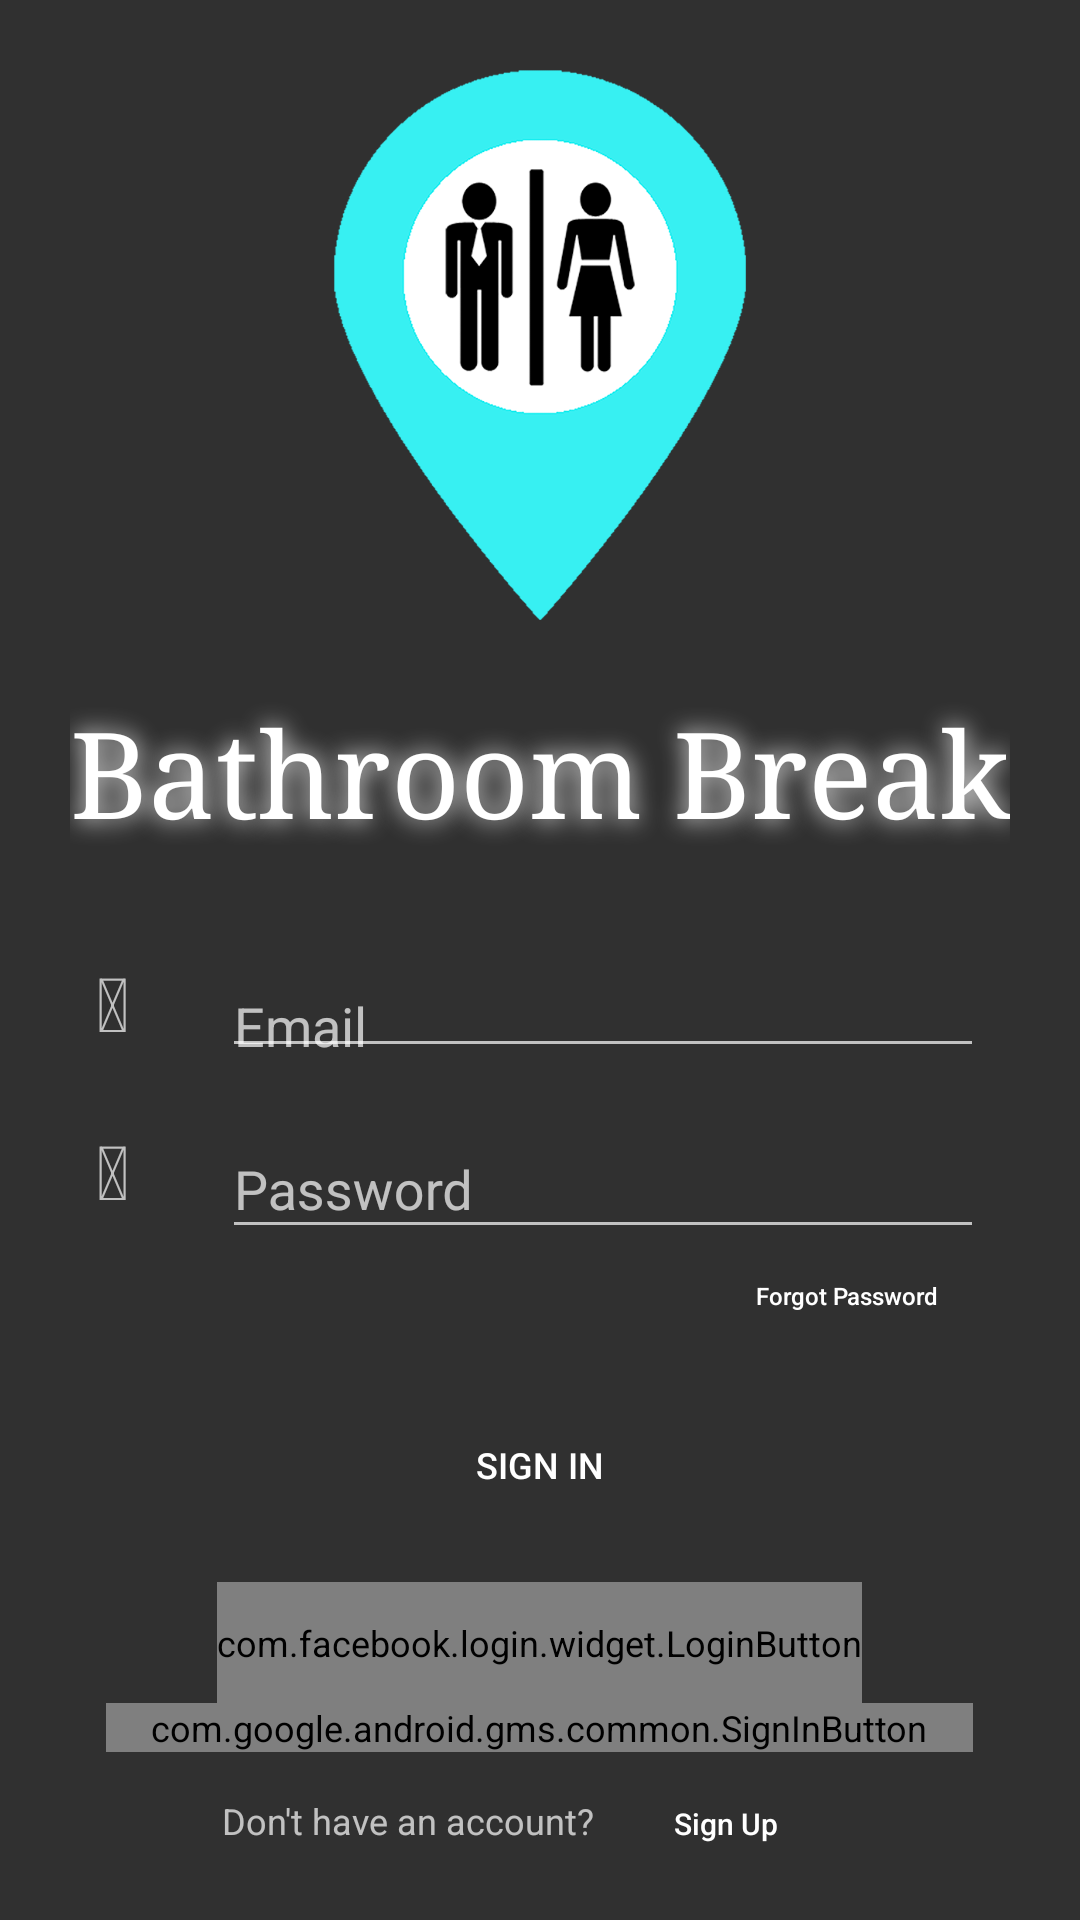

The Android layout XML behind this screen, and the referenced resources:
<!-- AndroidManifest.xml: application theme AppTheme -->
<!-- res/layout/activity_login.xml -->
<?xml version="1.0" encoding="utf-8"?>
<android.support.constraint.ConstraintLayout xmlns:android="http://schemas.android.com/apk/res/android"
    xmlns:app="http://schemas.android.com/apk/res-auto"
    xmlns:tools="http://schemas.android.com/tools"
    android:layout_width="match_parent"
    android:layout_height="match_parent"
    android:orientation="vertical"
    android:background="@drawable/background_signin"
    tools:context=".LoginActivity">

    <ImageView
        android:id="@+id/image_view_logo"
        android:layout_width="140dp"
        android:layout_height="230dp"
        android:contentDescription="Background Break Logo"
        android:src="@drawable/icon_main_cropped"
        app:layout_constraintEnd_toEndOf="parent"
        app:layout_constraintStart_toStartOf="parent"
        app:layout_constraintTop_toTopOf="parent" />

    <TextView
        android:id="@+id/text_view_title"
        android:layout_width="wrap_content"
        android:layout_height="wrap_content"
        android:layout_below="@id/image_view_logo"
        android:elevation="2sp"
        android:fontFamily="serif"
        android:lineSpacingExtra="8sp"
        android:shadowColor="@android:color/white"
        android:shadowRadius="20"
        android:text="@string/app_name"
        android:textAlignment="center"
        android:textColor="@android:color/white"
        android:textSize="40sp"
        android:layout_marginBottom="20sp"
        app:layout_constraintEnd_toEndOf="parent"
        app:layout_constraintStart_toStartOf="parent"
        app:layout_constraintTop_toBottomOf="@+id/image_view_logo"
        app:layout_constraintBottom_toTopOf="@id/linear_layout_login"/>

    <LinearLayout
        android:id="@+id/linear_layout_login"
        android:layout_width="match_parent"
        android:layout_height="wrap_content"
        android:layout_marginStart="32dp"
        android:layout_marginEnd="32dp"
        android:layout_marginBottom="56dp"
        android:orientation="vertical"
        app:layout_constraintBottom_toBottomOf="parent"
        app:layout_constraintEnd_toEndOf="parent"
        app:layout_constraintStart_toStartOf="parent">

        <LinearLayout
            android:id="@+id/linear_layout_enter_email"
            android:layout_width="match_parent"
            android:layout_height="wrap_content"
            android:layout_marginBottom="8sp"
            android:gravity="bottom|center_vertical"
            android:orientation="horizontal">

            <TextView
                android:layout_width="24sp"
                android:layout_height="wrap_content"
                android:layout_weight="0"
                android:text="@string/fa_user"
                android:textSize="25sp" />

            <android.support.design.widget.TextInputLayout
                android:layout_width="match_parent"
                android:layout_height="wrap_content"
                android:hint="@string/email">

                <android.support.design.widget.TextInputEditText
                    android:id="@+id/email"
                    android:layout_width="match_parent"
                    android:layout_height="wrap_content"
                    android:layout_marginLeft="18sp"
                    android:layout_weight="1"
                    android:ems="10"
                    android:gravity="bottom"
                    android:inputType="textEmailAddress"
                    android:textColorHint="@android:color/white"
                    android:textSize="18sp" />
            </android.support.design.widget.TextInputLayout>
        </LinearLayout>

        <LinearLayout
            android:id="@+id/linear_layout_enter_password"
            android:layout_width="match_parent"
            android:layout_height="wrap_content"
            android:gravity="center_vertical"
            android:orientation="horizontal">

            <TextView
                android:layout_width="24sp"
                android:layout_height="wrap_content"
                android:layout_weight="0"
                android:text="@string/fa_lock"
                android:textSize="25sp" />

            <android.support.design.widget.TextInputLayout
                android:layout_width="match_parent"
                android:layout_height="wrap_content">

                <android.support.design.widget.TextInputEditText
                    android:id="@+id/text_input_edit_text_password"
                    android:layout_width="match_parent"
                    android:layout_height="wrap_content"
                    android:layout_marginLeft="18sp"
                    android:layout_weight="1"
                    android:ems="10"
                    android:hint="@string/password"
                    android:inputType="textPassword"
                    android:textColorHint="@android:color/white"
                    android:textSize="18sp" />
            </android.support.design.widget.TextInputLayout>

        </LinearLayout>

        <Button
            android:id="@+id/button_forgot_password"
            style="?android:attr/borderlessButtonStyle"
            android:layout_width="wrap_content"
            android:layout_height="wrap_content"
            android:layout_gravity="end"
            android:gravity="top"
            android:text="@string/forgot_password"
            android:textAllCaps="false"
            android:textSize="8sp" />

        <Button
            android:id="@+id/button_sign_in"
            android:layout_width="match_parent"
            android:layout_height="wrap_content"
            android:layout_marginBottom="15sp"
            android:background="@drawable/btn_rounded"
            android:text="@string/sign_in"
            tools:text="@string/sign_in" />


        <com.facebook.login.widget.LoginButton
            xmlns:facebook="http://schemas.android.com/apk/res-auto"
            android:id="@+id/button_sign_in_facebook"
            android:layout_width="wrap_content"
            android:layout_height="wrap_content"
            android:paddingTop="12dp"
            android:paddingBottom="12dp"
            android:layout_gravity="center_horizontal"
            facebook:com_facebook_login_text="@string/sign_in_facebook"
            android:layout_marginBottom="0dp" />

        <com.google.android.gms.common.SignInButton
            android:id="@+id/button_sign_in_google"
            android:layout_width="wrap_content"
            android:layout_height="wrap_content"
            android:layout_gravity="center_horizontal"
            android:paddingStart="15dp"
            android:paddingEnd="15dp"
            android:text="@string/sign_in_google"
            tools:text="@string/sign_in_google" />
    </LinearLayout>

    <LinearLayout
        android:id="@+id/linear_layout_account_creation"
        android:layout_width="wrap_content"
        android:layout_height="wrap_content"
        android:orientation="horizontal"
        app:layout_constraintEnd_toEndOf="parent"
        app:layout_constraintStart_toStartOf="parent"
        app:layout_constraintTop_toBottomOf="@+id/linear_layout_login">

        <TextView
            android:layout_width="wrap_content"
            android:layout_height="wrap_content"
            android:text="@string/dont_have_an_account"
            tools:text="Don't have an account?" />

        <Button
            android:id="@+id/button_create_account"
            android:layout_width="wrap_content"
            android:layout_height="wrap_content"
            style="?android:attr/borderlessButtonStyle"
            android:textAllCaps="false"
            android:text="@string/sign_up"
            tools:text="Sign Up"
            android:textSize="10sp" />
    </LinearLayout>


</android.support.constraint.ConstraintLayout>
<!-- resources referenced by this layout -->
<resources>
  <!-- drawable icon_main_cropped: png bitmap (drawable, 58913 bytes) -->
  <string name="app_name">Bathroom Break</string>
  <string name="dont_have_an_account">Don\'t have an account?</string>
  <string name="email">Email</string>
  <string name="fa_lock"></string>
  <string name="fa_user"></string>
  <string name="forgot_password">Forgot Password</string>
  <string name="password">Password</string>
  <string name="sign_in">Sign In</string>
  <string name="sign_up">Sign Up</string>
  <style name="AppTheme" parent="Theme.MaterialComponents.NoActionBar.Bridge">
          
          <item name="colorPrimary">@color/colorPrimary</item>
          <item name="colorPrimaryDark">@color/colorPrimaryDark</item>
          <item name="colorAccent">@color/colorAccent</item>
          <item name="android:textSize">12sp</item>
      </style>
  <!-- not gathered from this repository: default colours our renderer supplied (Android Studio template values) -->
  <color name="colorPrimary">#FF6200EE</color>
  <color name="colorPrimaryDark">#FF3700B3</color>
  <color name="colorAccent">#FF03DAC5</color>
</resources>
